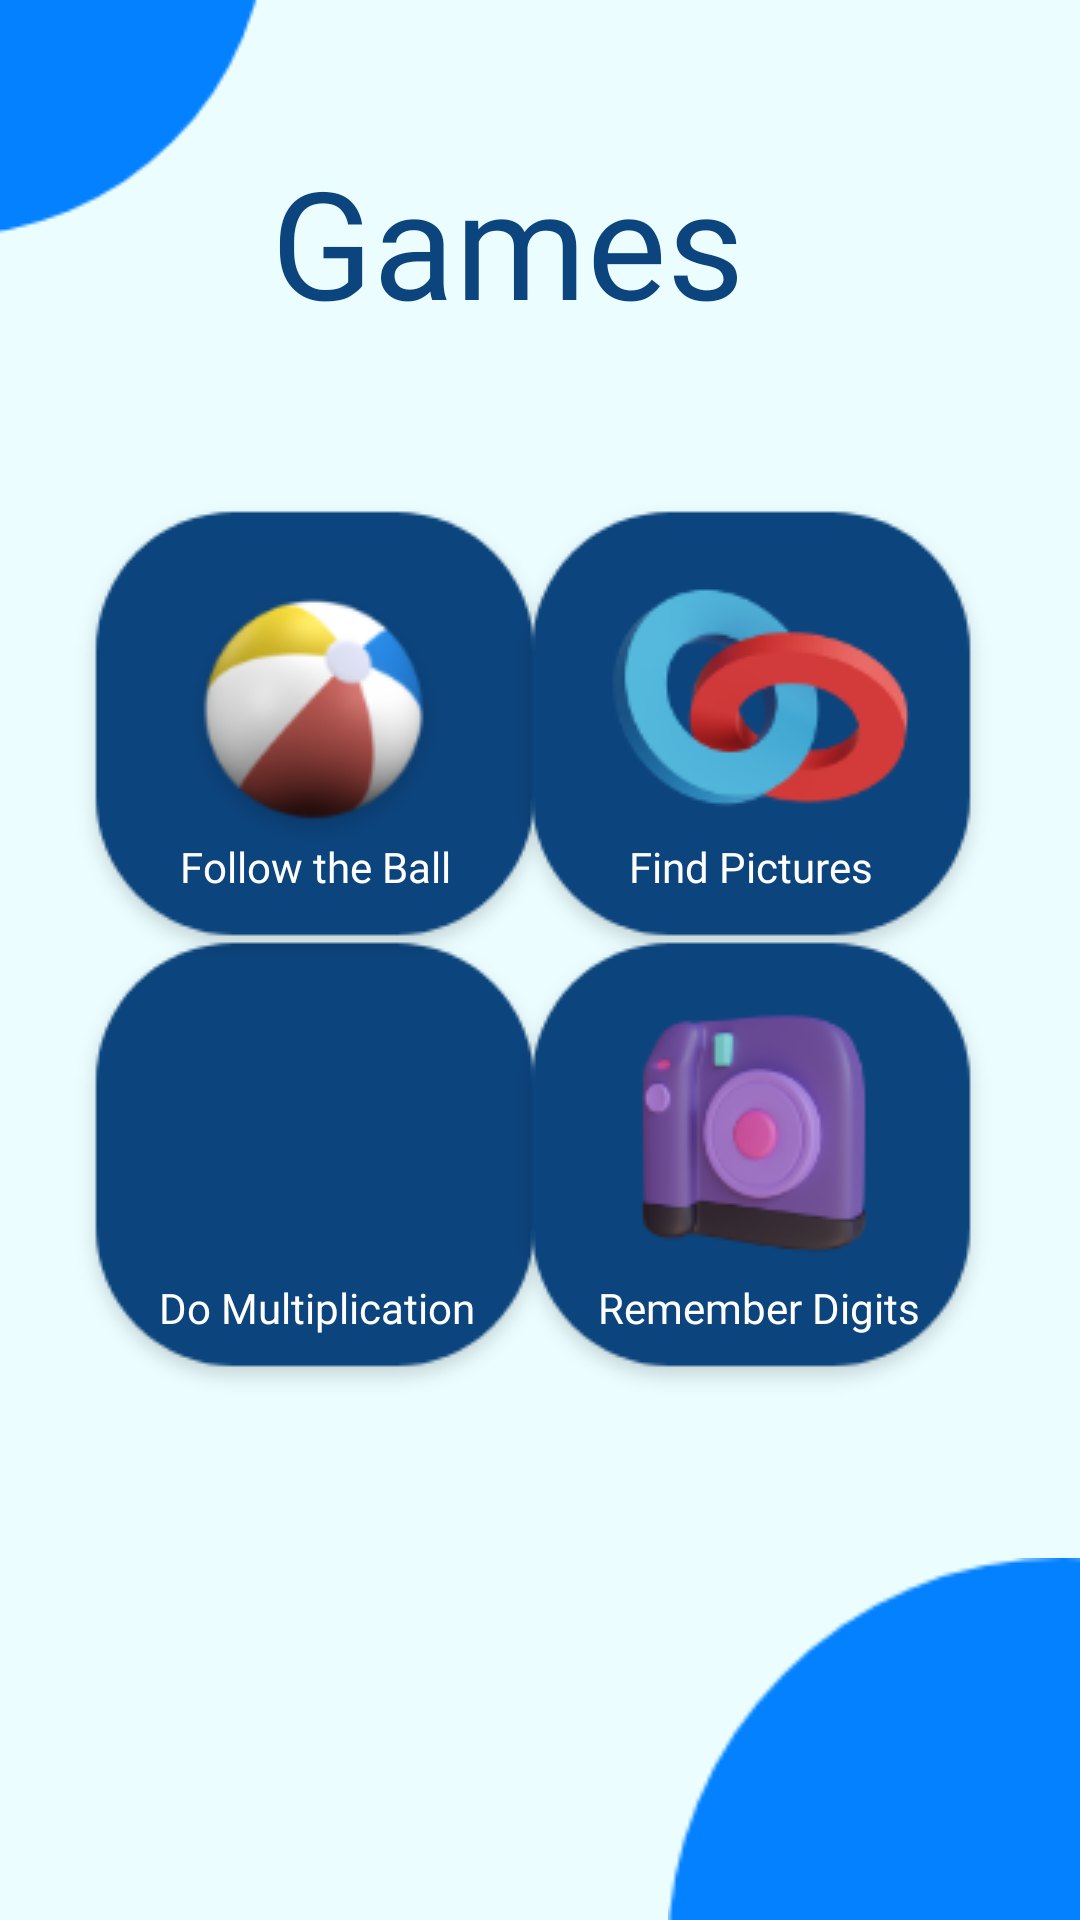

Here is an Android app screen rendered from its layout file. Give the layout XML and the strings, colors and styles it references.
<!-- AndroidManifest.xml: application theme Theme.BugsV2 -->
<!-- res/layout/activity_games.xml -->
<?xml version="1.0" encoding="utf-8"?>
<androidx.constraintlayout.widget.ConstraintLayout xmlns:android="http://schemas.android.com/apk/res/android"
    xmlns:app="http://schemas.android.com/apk/res-auto"
    xmlns:tools="http://schemas.android.com/tools"
    android:layout_width="match_parent"
    android:layout_height="match_parent"
    tools:context=".games"
    android:background="#EBFDFF">

    <Button
        android:id="@+id/backGames"
        android:layout_width="58dp"
        android:layout_height="51dp"
        android:background="@android:color/transparent"
        app:icon="@drawable/back"
        app:layout_constraintBottom_toBottomOf="parent"
        app:layout_constraintEnd_toEndOf="parent"
        app:layout_constraintHorizontal_bias="0.008"
        app:layout_constraintStart_toStartOf="parent"
        app:layout_constraintTop_toTopOf="parent"
        app:layout_constraintVertical_bias="0.005"
        tools:ignore="SpeakableTextPresentCheck" />

    <ImageView
        android:id="@+id/imageView4"
        android:layout_width="wrap_content"
        android:layout_height="wrap_content"
        app:layout_constraintBottom_toBottomOf="parent"
        app:layout_constraintEnd_toEndOf="parent"
        app:layout_constraintHorizontal_bias="0.117"
        app:layout_constraintStart_toStartOf="parent"
        app:layout_constraintTop_toTopOf="parent"
        app:layout_constraintVertical_bias="0.641"
        app:srcCompat="@drawable/option" />

    <ImageView
        android:id="@+id/imageView2"
        android:layout_width="wrap_content"
        android:layout_height="wrap_content"
        app:layout_constraintBottom_toBottomOf="parent"
        app:layout_constraintEnd_toEndOf="parent"
        app:layout_constraintHorizontal_bias="0.117"
        app:layout_constraintStart_toStartOf="parent"
        app:layout_constraintTop_toTopOf="parent"
        app:layout_constraintVertical_bias="0.342"
        app:srcCompat="@drawable/option" />

    <ImageView
        android:id="@+id/imageView3"
        android:layout_width="wrap_content"
        android:layout_height="wrap_content"
        app:layout_constraintBottom_toBottomOf="parent"
        app:layout_constraintEnd_toEndOf="parent"
        app:layout_constraintHorizontal_bias="0.858"
        app:layout_constraintStart_toStartOf="parent"
        app:layout_constraintTop_toTopOf="parent"
        app:layout_constraintVertical_bias="0.342"
        app:srcCompat="@drawable/option" />

    <ImageView
        android:id="@+id/imageView5"
        android:layout_width="wrap_content"
        android:layout_height="wrap_content"
        app:layout_constraintBottom_toBottomOf="parent"
        app:layout_constraintEnd_toEndOf="parent"
        app:layout_constraintHorizontal_bias="0.858"
        app:layout_constraintStart_toStartOf="parent"
        app:layout_constraintTop_toTopOf="parent"
        app:layout_constraintVertical_bias="0.641"
        app:srcCompat="@drawable/option" />

    <TextView
        android:id="@+id/textView2"
        android:layout_width="178dp"
        android:layout_height="92dp"
        android:fontFamily="@font/coiny"
        android:text="Games"
        android:textColor="@color/darkBlue"
        android:textSize="50dp"
        app:layout_constraintBottom_toBottomOf="parent"
        app:layout_constraintEnd_toEndOf="parent"
        app:layout_constraintHorizontal_bias="0.497"
        app:layout_constraintStart_toStartOf="parent"
        app:layout_constraintTop_toTopOf="parent"
        app:layout_constraintVertical_bias="0.086" />

    <ImageView
        android:id="@+id/imageView6"
        android:layout_width="wrap_content"
        android:layout_height="wrap_content"
        app:layout_constraintBottom_toBottomOf="@+id/imageView2"
        app:layout_constraintEnd_toEndOf="@+id/imageView2"
        app:layout_constraintHorizontal_bias="0.492"
        app:layout_constraintStart_toStartOf="@+id/imageView2"
        app:layout_constraintTop_toTopOf="@+id/imageView2"
        app:layout_constraintVertical_bias="0.413"
        app:srcCompat="@drawable/ball" />

    <ImageView
        android:id="@+id/imageView7"
        android:layout_width="wrap_content"
        android:layout_height="wrap_content"
        app:layout_constraintBottom_toBottomOf="@+id/imageView3"
        app:layout_constraintEnd_toEndOf="@+id/imageView3"
        app:layout_constraintHorizontal_bias="0.652"
        app:layout_constraintStart_toStartOf="@+id/imageView3"
        app:layout_constraintTop_toTopOf="@+id/imageView3"
        app:layout_constraintVertical_bias="0.358"
        app:srcCompat="@drawable/match" />

    <ImageView
        android:id="@+id/imageView8"
        android:layout_width="126dp"
        android:layout_height="94dp"
        app:layout_constraintBottom_toBottomOf="@+id/imageView4"
        app:layout_constraintEnd_toEndOf="@+id/imageView4"
        app:layout_constraintStart_toStartOf="@+id/imageView4"
        app:layout_constraintTop_toTopOf="@+id/imageView4"
        app:layout_constraintVertical_bias="0.384"
        app:srcCompat="@drawable/math" />

    <ImageView
        android:id="@+id/imageView11"
        android:layout_width="wrap_content"
        android:layout_height="wrap_content"
        app:layout_constraintBottom_toBottomOf="@+id/imageView5"
        app:layout_constraintEnd_toEndOf="@+id/imageView5"
        app:layout_constraintHorizontal_bias="0.605"
        app:layout_constraintStart_toStartOf="@+id/imageView5"
        app:layout_constraintTop_toTopOf="@+id/imageView5"
        app:layout_constraintVertical_bias="0.354"
        app:srcCompat="@drawable/memory" />

    <TextView
        android:id="@+id/seasonsText"
        android:layout_width="wrap_content"
        android:layout_height="wrap_content"
        android:fontFamily="@font/coiny"
        android:text="Follow the Ball"
        android:textColor="@color/white"
        app:layout_constraintBottom_toBottomOf="@+id/imageView2"
        app:layout_constraintEnd_toEndOf="@+id/imageView2"
        app:layout_constraintStart_toStartOf="@+id/imageView2"
        app:layout_constraintTop_toTopOf="@+id/imageView2"
        app:layout_constraintVertical_bias="0.819" />

    <TextView
        android:id="@+id/directionsText"
        android:layout_width="wrap_content"
        android:layout_height="wrap_content"
        android:fontFamily="@font/coiny"
        android:text="Find Pictures"
        android:textColor="@color/white"
        app:layout_constraintBottom_toBottomOf="@+id/imageView3"
        app:layout_constraintEnd_toEndOf="@+id/imageView3"
        app:layout_constraintStart_toStartOf="@+id/imageView3"
        app:layout_constraintTop_toTopOf="@+id/imageView3"
        app:layout_constraintVertical_bias="0.819" />

    <TextView
        android:id="@+id/hoursText"
        android:layout_width="wrap_content"
        android:layout_height="wrap_content"
        android:fontFamily="@font/coiny"
        android:text="Remember Digits"
        android:textColor="@color/white"
        app:layout_constraintBottom_toBottomOf="@+id/imageView5"
        app:layout_constraintEnd_toEndOf="@+id/imageView5"
        app:layout_constraintHorizontal_bias="0.547"
        app:layout_constraintStart_toStartOf="@+id/imageView5"
        app:layout_constraintTop_toTopOf="@+id/imageView5"
        app:layout_constraintVertical_bias="0.842" />

    <TextView
        android:id="@+id/daysText"
        android:layout_width="wrap_content"
        android:layout_height="wrap_content"
        android:fontFamily="@font/coiny"
        android:text="Do Multiplication"
        android:textColor="@color/white"
        app:layout_constraintBottom_toBottomOf="@+id/imageView4"
        app:layout_constraintEnd_toEndOf="@+id/imageView4"
        app:layout_constraintHorizontal_bias="0.512"
        app:layout_constraintStart_toStartOf="@+id/imageView4"
        app:layout_constraintTop_toTopOf="@+id/imageView4"
        app:layout_constraintVertical_bias="0.842" />

    <Button
        android:id="@+id/ballButton"
        android:layout_width="113dp"
        android:layout_height="114dp"
        android:background="@android:color/transparent"
        app:layout_constraintBottom_toBottomOf="@+id/imageView2"
        app:layout_constraintEnd_toEndOf="@+id/imageView2"
        app:layout_constraintStart_toStartOf="@+id/imageView2"
        app:layout_constraintTop_toTopOf="@+id/imageView2"
        tools:ignore="SpeakableTextPresentCheck" />

    <Button
        android:id="@+id/matchButton"
        android:layout_width="117dp"
        android:layout_height="113dp"
        android:background="@android:color/transparent"
        app:layout_constraintBottom_toBottomOf="@+id/imageView3"
        app:layout_constraintEnd_toEndOf="@+id/imageView3"
        app:layout_constraintStart_toStartOf="@+id/imageView3"
        app:layout_constraintTop_toTopOf="@+id/imageView3"
        tools:ignore="SpeakableTextPresentCheck" />

    <Button
        android:id="@+id/mathButton"
        android:layout_width="116dp"
        android:layout_height="115dp"
        android:background="@android:color/transparent"
        app:layout_constraintBottom_toBottomOf="@+id/imageView4"
        app:layout_constraintEnd_toEndOf="@+id/imageView4"
        app:layout_constraintStart_toStartOf="@+id/imageView4"
        app:layout_constraintTop_toTopOf="@+id/imageView4"
        tools:ignore="SpeakableTextPresentCheck" />

    <Button
        android:id="@+id/memoryButton"
        android:layout_width="116dp"
        android:layout_height="115dp"
        android:background="@android:color/transparent"
        app:layout_constraintBottom_toBottomOf="@+id/imageView5"
        app:layout_constraintEnd_toEndOf="@+id/imageView5"
        app:layout_constraintStart_toStartOf="@+id/imageView5"
        app:layout_constraintTop_toTopOf="@+id/imageView5"
        tools:ignore="SpeakableTextPresentCheck" />

    <Button
        android:id="@+id/backButton"
        android:layout_width="wrap_content"
        android:layout_height="wrap_content"
        android:background="@android:color/transparent"
        app:layout_constraintBottom_toBottomOf="@+id/backGames"
        app:layout_constraintEnd_toEndOf="@+id/backGames"
        app:layout_constraintStart_toStartOf="parent"
        app:layout_constraintTop_toTopOf="@+id/backGames"
        tools:ignore="SpeakableTextPresentCheck" />

    <ImageView
        android:id="@+id/imageView12"
        android:layout_width="wrap_content"
        android:layout_height="wrap_content"
        android:layout_marginEnd="1dp"
        android:layout_marginBottom="86dp"
        app:layout_constraintBottom_toTopOf="@+id/imageView2"
        app:layout_constraintEnd_toStartOf="@+id/textView2"
        app:srcCompat="@drawable/smalleclipse" />

    <ImageView
        android:id="@+id/imageView13"
        android:layout_width="285dp"
        android:layout_height="264dp"
        android:layout_marginStart="212dp"
        android:layout_marginTop="52dp"
        app:layout_constraintStart_toStartOf="parent"
        app:layout_constraintTop_toBottomOf="@+id/imageView5"
        app:srcCompat="@drawable/smalleclipse" />

</androidx.constraintlayout.widget.ConstraintLayout>
<!-- resources referenced by this layout -->
<resources>
  <color name="darkBlue">#0C447D</color>
  <color name="white">#FFFFFFFF</color>
  <!-- drawable back: png bitmap (drawable, 385 bytes) -->
  <!-- drawable ball: png bitmap (drawable, 8940 bytes) -->
  <!-- drawable match: png bitmap (drawable, 9994 bytes) -->
  <!-- drawable memory: png bitmap (drawable, 11949 bytes) -->
  <!-- drawable option: png bitmap (drawable, 5013 bytes) -->
  <!-- drawable smalleclipse: png bitmap (drawable, 5761 bytes) -->
  <style name="Theme.BugsV2" parent="Theme.MaterialComponents.DayNight.NoActionBar">
          
          <item name="colorPrimary">@color/purple_500</item>
          <item name="colorPrimaryVariant">@color/purple_700</item>
          <item name="colorOnPrimary">@color/white</item>
          
          <item name="colorSecondary">@color/teal_200</item>
          <item name="colorSecondaryVariant">@color/teal_700</item>
          <item name="colorOnSecondary">@color/black</item>
          
          <item name="android:statusBarColor" tools:targetApi="l">?attr/colorPrimaryVariant</item>
          
      </style>
  <color name="purple_500">#FF6200EE</color>
  <color name="purple_700">#FF3700B3</color>
  <color name="teal_200">#FF03DAC5</color>
  <color name="teal_700">#FF018786</color>
  <color name="black">#FF000000</color>
</resources>
